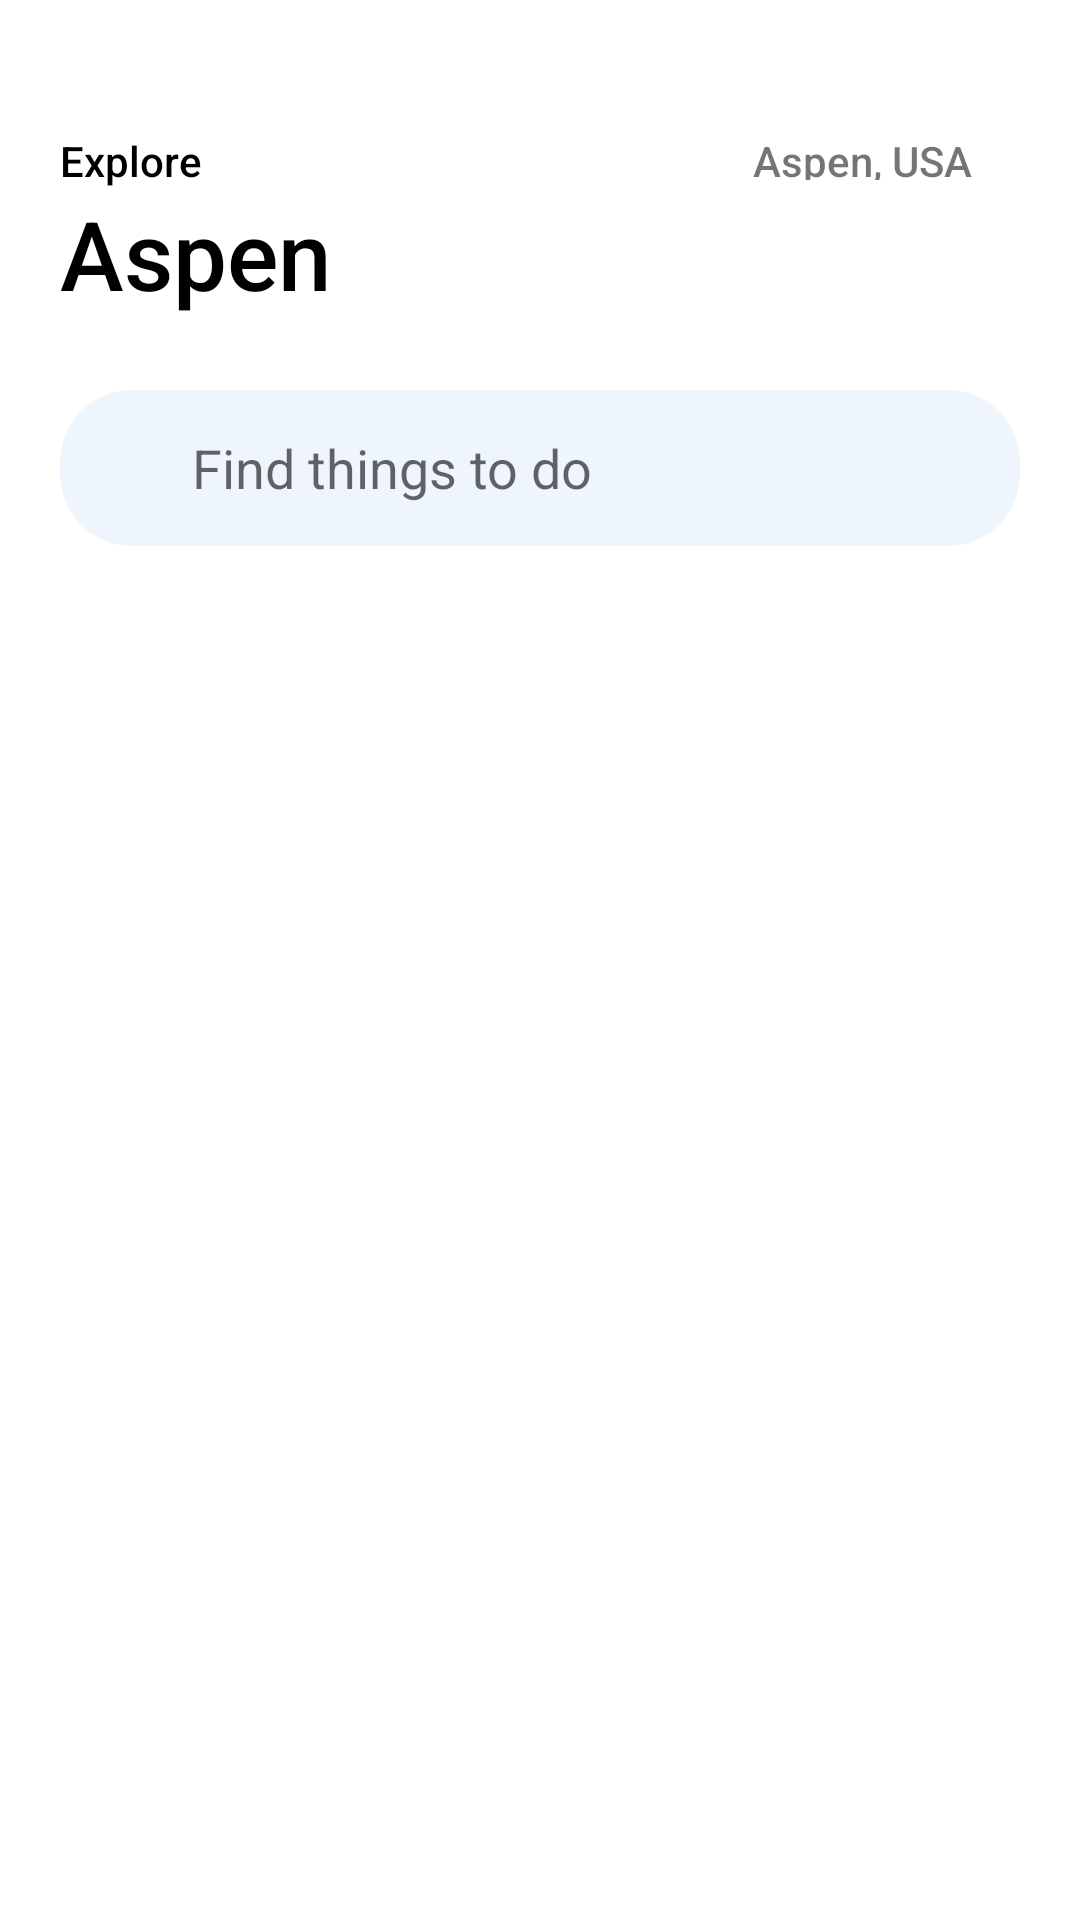

Write the Android layout XML for this screen, with the resource values it uses.
<!-- AndroidManifest.xml: application theme Theme.ChallengeOne -->
<!-- res/layout/activity_home.xml -->
<?xml version="1.0" encoding="utf-8"?>
<androidx.constraintlayout.widget.ConstraintLayout xmlns:android="http://schemas.android.com/apk/res/android"
    xmlns:app="http://schemas.android.com/apk/res-auto"
    xmlns:tools="http://schemas.android.com/tools"
    android:layout_width="match_parent"
    android:layout_height="match_parent"
    tools:context=".HomeActivity">

    <LinearLayout
        android:layout_width="wrap_content"
        android:layout_height="16dp"
        android:layout_marginTop="44dp"
        android:layout_marginEnd="20dp"
        android:orientation="horizontal"
        android:gravity="bottom"
        android:cornerRadius="26dp"
        app:layout_constraintEnd_toEndOf="parent"
        app:layout_constraintTop_toTopOf="parent">

        <ImageView
            android:id="@+id/imageView3"
            android:layout_width="16dp"
            android:layout_height="16dp"
            android:layout_weight="1"
            tools:srcCompat="@drawable/ic_baseline_location_on_24"
            android:contentDescription="@strings/view_accessibility_ignore"
            />

        <TextView
            android:id="@+id/textView"
            android:layout_width="wrap_content"
            android:layout_height="wrap_content"
            android:layout_weight="1"
            android:contentDescription="@strings/view_accessibility_ignore"
            android:text="Aspen, USA"
            app:fontFamily="sans-serif-medium"
            app:lineHeight="16dp" />

        <ImageView
            android:id="@+id/imageView4"
            android:layout_width="16dp"
            android:layout_height="12dp"
            android:layout_weight="1"
            tools:srcCompat="@drawable/ic_baseline_keyboard_arrow_down_24"
            android:contentDescription="@strings/view_accessibility_ignore"
            />
    </LinearLayout>

    <LinearLayout
        android:id="@+id/linearLayout"
        android:layout_width="0dp"
        android:layout_height="wrap_content"
        android:layout_marginStart="20dp"
        android:layout_marginTop="44dp"
        android:orientation="vertical"
        app:layout_constraintStart_toStartOf="parent"
        app:layout_constraintTop_toTopOf="parent">

        <TextView
            android:id="@+id/textView2"
            android:layout_width="match_parent"
            android:layout_height="wrap_content"
            android:text="@string/explore"
            android:textColor="#000000"
            android:textSize="14sp"
            app:fontFamily="sans-serif-medium"
            app:lineHeight="14dp" />

        <TextView
            android:id="@+id/textView3"
            android:layout_width="match_parent"
            android:layout_height="wrap_content"
            android:text="Aspen"
            android:textColor="#000000"
            android:textSize="32sp"
            app:fontFamily="sans-serif-medium" />
    </LinearLayout>

    <LinearLayout
        android:layout_width="0dp"
        android:layout_height="52dp"
        android:layout_marginStart="20dp"
        android:layout_marginTop="24dp"
        android:layout_marginEnd="20dp"
        android:backgroundTint="#33A8CCF0"
        android:background="@drawable/corner_radius_24"
        android:gravity="center"
        android:orientation="horizontal"
        app:layout_constraintEnd_toEndOf="parent"
        app:layout_constraintStart_toStartOf="parent"
        app:layout_constraintTop_toBottomOf="@+id/linearLayout">

        <ImageView
            android:id="@+id/imageView5"
            android:layout_width="20dp"
            android:layout_height="20dp"
            android:layout_marginStart="16dp"
            android:layout_marginEnd="8dp"
            tools:srcCompat="@drawable/ic_search" />

        <EditText
            android:id="@+id/editTextTextPersonName"
            android:layout_width="wrap_content"
            android:layout_height="wrap_content"
            android:layout_weight="1"
            android:ems="10"
            android:inputType="textPersonName"
            android:minHeight="48dp"
            android:hint="Find things to do"
            android:background="color/transparent"
            tools:ignore="SpeakableTextPresentCheck" />
    </LinearLayout>


</androidx.constraintlayout.widget.ConstraintLayout>
<!-- resources referenced by this layout -->
<resources>
  <!-- drawable corner_radius_24 (drawable) -->
  <?xml version="1.0" encoding="utf-8"?>
  <shape xmlns:android="http://schemas.android.com/apk/res/android">
      <corners android:radius="24dp"/>
      <solid android:color="color/transparent" />
  </shape>
  <!-- drawable ic_baseline_keyboard_arrow_down_24 (drawable) -->
  <vector android:height="24dp" android:tint="#196EEE"
      android:viewportHeight="24" android:viewportWidth="24"
      android:width="24dp" xmlns:android="http://schemas.android.com/apk/res/android">
      <path android:fillColor="@android:color/white" android:pathData="M7.41,8.59L12,13.17l4.59,-4.58L18,10l-6,6 -6,-6 1.41,-1.41z"/>
  </vector>
  <!-- drawable ic_baseline_location_on_24 (drawable) -->
  <vector android:height="24dp" android:tint="#196EEE"
      android:viewportHeight="24" android:viewportWidth="24"
      android:width="24dp" xmlns:android="http://schemas.android.com/apk/res/android">
      <path android:fillColor="@android:color/white" android:pathData="M12,2C8.13,2 5,5.13 5,9c0,5.25 7,13 7,13s7,-7.75 7,-13c0,-3.87 -3.13,-7 -7,-7zM12,11.5c-1.38,0 -2.5,-1.12 -2.5,-2.5s1.12,-2.5 2.5,-2.5 2.5,1.12 2.5,2.5 -1.12,2.5 -2.5,2.5z"/>
  </vector>
  <string name="explore">Explore</string>
  <style name="Theme.ChallengeOne" parent="Theme.MaterialComponents.DayNight.NoActionBar">
          
          <item name="colorPrimary">@color/purple_500</item>
          <item name="colorPrimaryVariant">@color/purple_700</item>
          <item name="colorOnPrimary">@color/white</item>
          
          <item name="colorSecondary">@color/teal_200</item>
          <item name="colorSecondaryVariant">@color/teal_700</item>
          <item name="colorOnSecondary">@color/black</item>
          
          <item name="android:statusBarColor" tools:targetApi="l">?attr/colorPrimaryVariant</item>
          
      </style>
  <!-- not gathered from this repository: default colours our renderer supplied (Android Studio template values) -->
  <color name="purple_500">#FF6200EE</color>
  <color name="purple_700">#FF3700B3</color>
  <color name="teal_200">#FF03DAC5</color>
  <color name="teal_700">#FF018786</color>
  <color name="black">#FF000000</color>
  <color name="white">#FFFFFFFF</color>
</resources>
